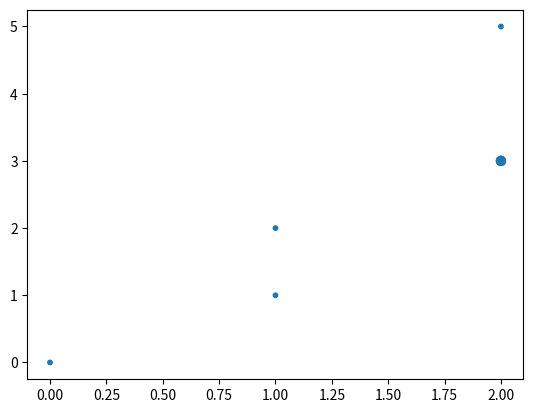

Reproduce this figure in Python.
import matplotlib.pyplot as plt
from collections import Counter

x = [0, 1, 1, 2, 2, 2, 2, 2]
y = [0, 1, 2, 3, 3, 3, 3, 5]

c = Counter(zip(x, y))
# create a list of the sizes, here multiplied by 10 for scale
s = [10 * c[(xx, yy)] for xx, yy in zip(x, y)]

plt.scatter(x, y, s=s)
plt.show()
